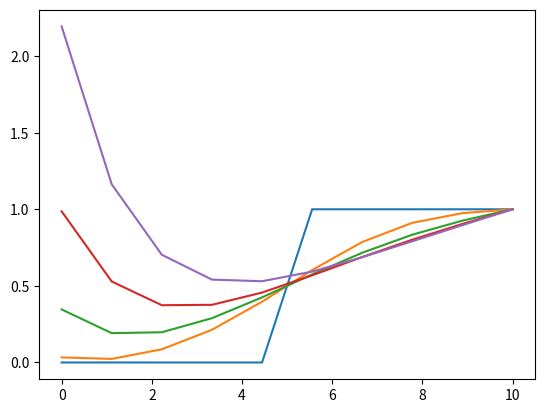

Reproduce this figure in Python.
import matplotlib.pyplot as plt
import numpy as np


nX = 10
xA = 0
xB = 10
#dX = (xB - xA)/(nX - 1)

nT = 60
tA = 0
tB = 10

def f0(x):
    if x <= 5:
        return 0
    elif x <= 10:
        return 1

def resh():

    x = np.linspace(xA, xB, nX)
    dX = x[1] - x[0]

    t = np.linspace(tA, tB, nT)
    dT = t[1] - t[0]

    SdTM = np.array([np.zeros(nX) for i in range(nX)])
    SdTM[0][0] = 0.5

    for i in range(1, nX-1):
        SdTM[i][i-1] = dX/6 + dT/dX
        SdTM[i][i] = 2*dX/3 - 2*dT/dX
        SdTM[i][i+1] = dX/6 + dT/dX

    #for i in range (0, nX-1):
        #SdTM[i][0] = 0.5
    SdTM[nX-1][nX -1] = 1
    #print(SdTM)
    S = np.array([np.zeros(nX) for i in range(nX)])

    for i in range(1, nX-1, 1):
        S[i][i-1] = dX/6
        S[i][i] = 2*dX/3
        S[i][i+1] = dX/6

    S[0][0] = 1
    S[0][1] = - 1
    S[nX-1][nX -1] = 1
    u = np.array([[f0(i) for i in x]])

    for i in range(0, nT-1, 1):
        tmp = np.dot(SdTM, u[i])
        u = np.append(u, [np.linalg.solve(S, tmp)], axis=0)

    for i in range(0, nT, int(nT/5)):
        plt.plot(x, u[i])
    
    #plt.plot(x,u[nT-1])
    plt.show()

resh()
